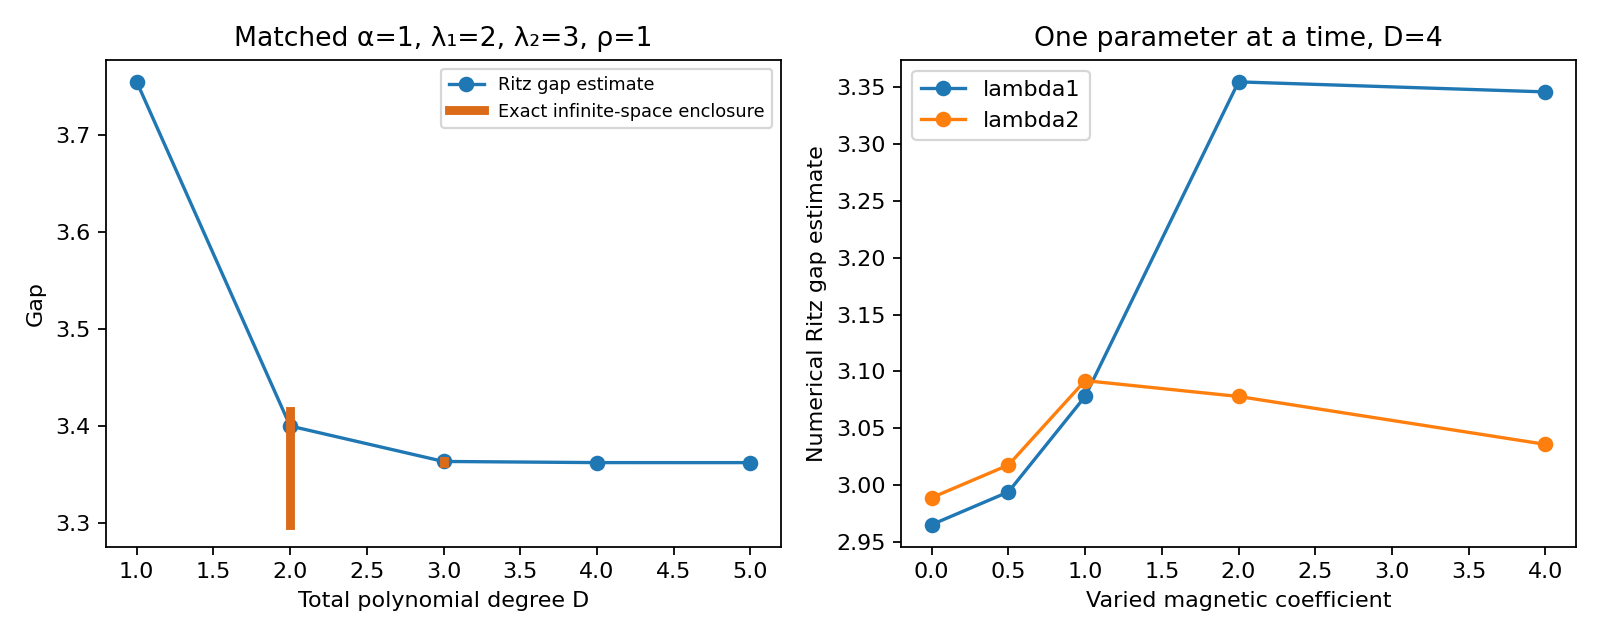

Data behind this chart, as committed beside it:
degree, dimension, alpha, lambda1, lambda2, rho, E0_Ritz, E1_Ritz, gap_Ritz_estimate, gap_certified_lower, gap_certified_upper
1, 4, 1, 2, 3, 1, 4.131, 7.886, 3.755, , 
2, 10, 1, 2, 3, 1, 4.027, 7.427, 3.4, 3.298, 3.416
3, 20, 1, 2, 3, 1, 4.022, 7.386, 3.364, 3.362, 3.364
4, 35, 1, 2, 3, 1, 4.022, 7.385, 3.362, 3.362, 3.362
5, 56, 1, 2, 3, 1, 4.022, 7.385, 3.362, , 
